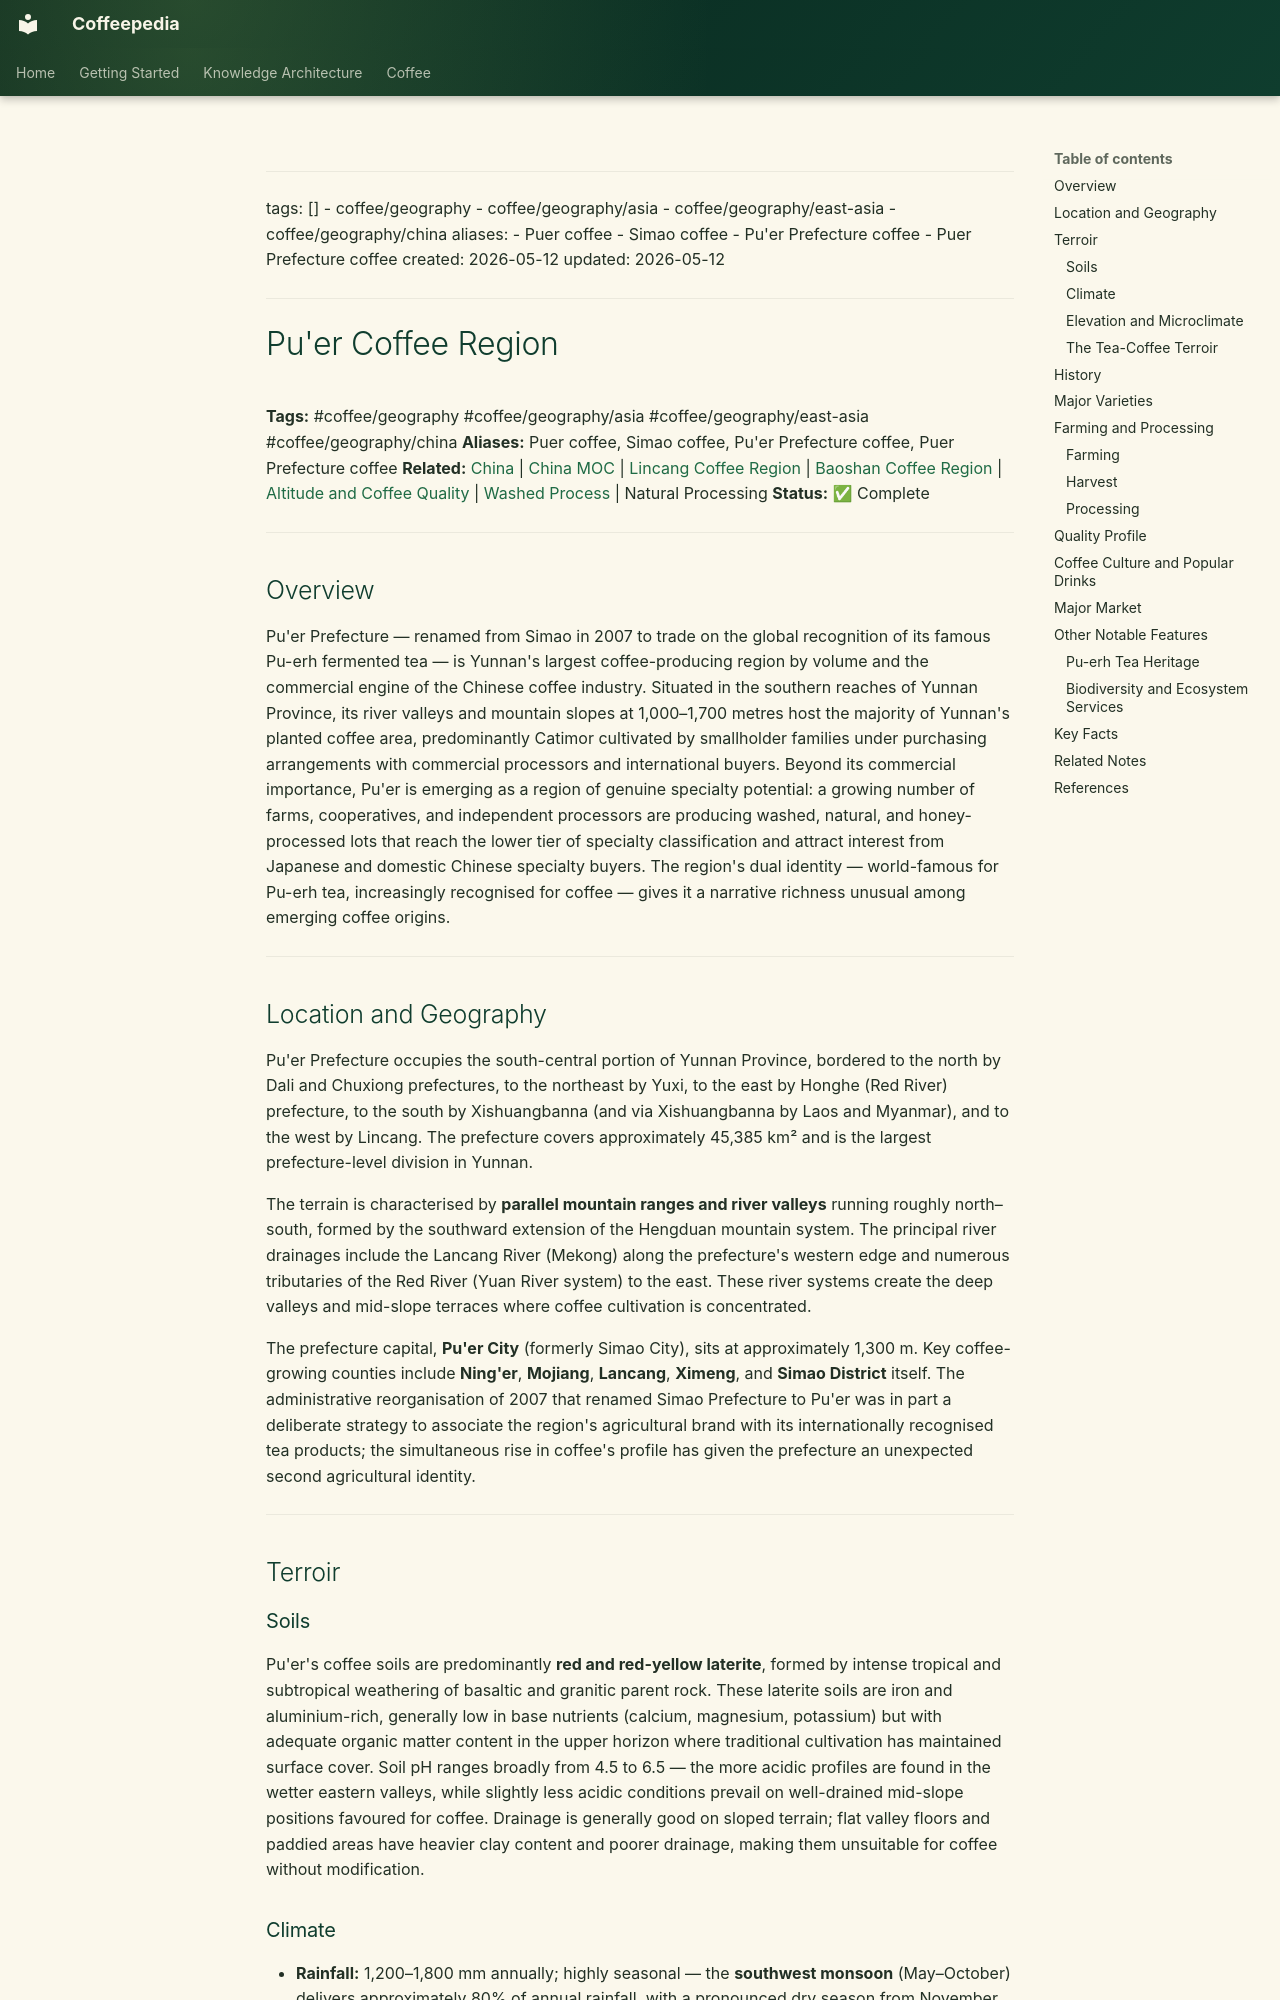

repository: Vauldt/all-about-coffee · page: coffee/coffee-geography/pu-er-coffee-region/index.html · generator: mkdocs

---
tags: []
  - coffee/geography
  - coffee/geography/asia
  - coffee/geography/east-asia
  - coffee/geography/china
aliases:
  - Puer coffee
  - Simao coffee
  - Pu'er Prefecture coffee
  - Puer Prefecture coffee
created: 2026-05-12
updated: 2026-05-12
---

# Pu'er Coffee Region

**Tags:** #coffee/geography #coffee/geography/asia #coffee/geography/east-asia #coffee/geography/china
**Aliases:** Puer coffee, Simao coffee, Pu'er Prefecture coffee, Puer Prefecture coffee
**Related:** [China](china.md) | [China MOC](../maps-of-content/china-moc.md) | [Lincang Coffee Region](lincang-coffee-region.md) | [Baoshan Coffee Region](baoshan-coffee-region.md) | [Altitude and Coffee Quality](../altitude-and-coffee-quality.md) | [Washed Process](../coffee-processing/washed-process.md) | Natural Processing
**Status:** ✅ Complete

---

## Overview

Pu'er Prefecture — renamed from Simao in 2007 to trade on the global recognition of its famous Pu-erh fermented tea — is Yunnan's largest coffee-producing region by volume and the commercial engine of the Chinese coffee industry. Situated in the southern reaches of Yunnan Province, its river valleys and mountain slopes at 1,000–1,700 metres host the majority of Yunnan's planted coffee area, predominantly Catimor cultivated by smallholder families under purchasing arrangements with commercial processors and international buyers. Beyond its commercial importance, Pu'er is emerging as a region of genuine specialty potential: a growing number of farms, cooperatives, and independent processors are producing washed, natural, and honey-processed lots that reach the lower tier of specialty classification and attract interest from Japanese and domestic Chinese specialty buyers. The region's dual identity — world-famous for Pu-erh tea, increasingly recognised for coffee — gives it a narrative richness unusual among emerging coffee origins.

---

## Location and Geography

Pu'er Prefecture occupies the south-central portion of Yunnan Province, bordered to the north by Dali and Chuxiong prefectures, to the northeast by Yuxi, to the east by Honghe (Red River) prefecture, to the south by Xishuangbanna (and via Xishuangbanna by Laos and Myanmar), and to the west by Lincang. The prefecture covers approximately 45,385 km² and is the largest prefecture-level division in Yunnan.

The terrain is characterised by **parallel mountain ranges and river valleys** running roughly north–south, formed by the southward extension of the Hengduan mountain system. The principal river drainages include the Lancang River (Mekong) along the prefecture's western edge and numerous tributaries of the Red River (Yuan River system) to the east. These river systems create the deep valleys and mid-slope terraces where coffee cultivation is concentrated.

The prefecture capital, **Pu'er City** (formerly Simao City), sits at approximately 1,300 m. Key coffee-growing counties include **Ning'er**, **Mojiang**, **Lancang**, **Ximeng**, and **Simao District** itself. The administrative reorganisation of 2007 that renamed Simao Prefecture to Pu'er was in part a deliberate strategy to associate the region's agricultural brand with its internationally recognised tea products; the simultaneous rise in coffee's profile has given the prefecture an unexpected second agricultural identity.

---

## Terroir

### Soils

Pu'er's coffee soils are predominantly **red and red-yellow laterite**, formed by intense tropical and subtropical weathering of basaltic and granitic parent rock. These laterite soils are iron and aluminium-rich, generally low in base nutrients (calcium, magnesium, potassium) but with adequate organic matter content in the upper horizon where traditional cultivation has maintained surface cover. Soil pH ranges broadly from 4.5 to 6.5 — the more acidic profiles are found in the wetter eastern valleys, while slightly less acidic conditions prevail on well-drained mid-slope positions favoured for coffee. Drainage is generally good on sloped terrain; flat valley floors and paddied areas have heavier clay content and poorer drainage, making them unsuitable for coffee without modification.
